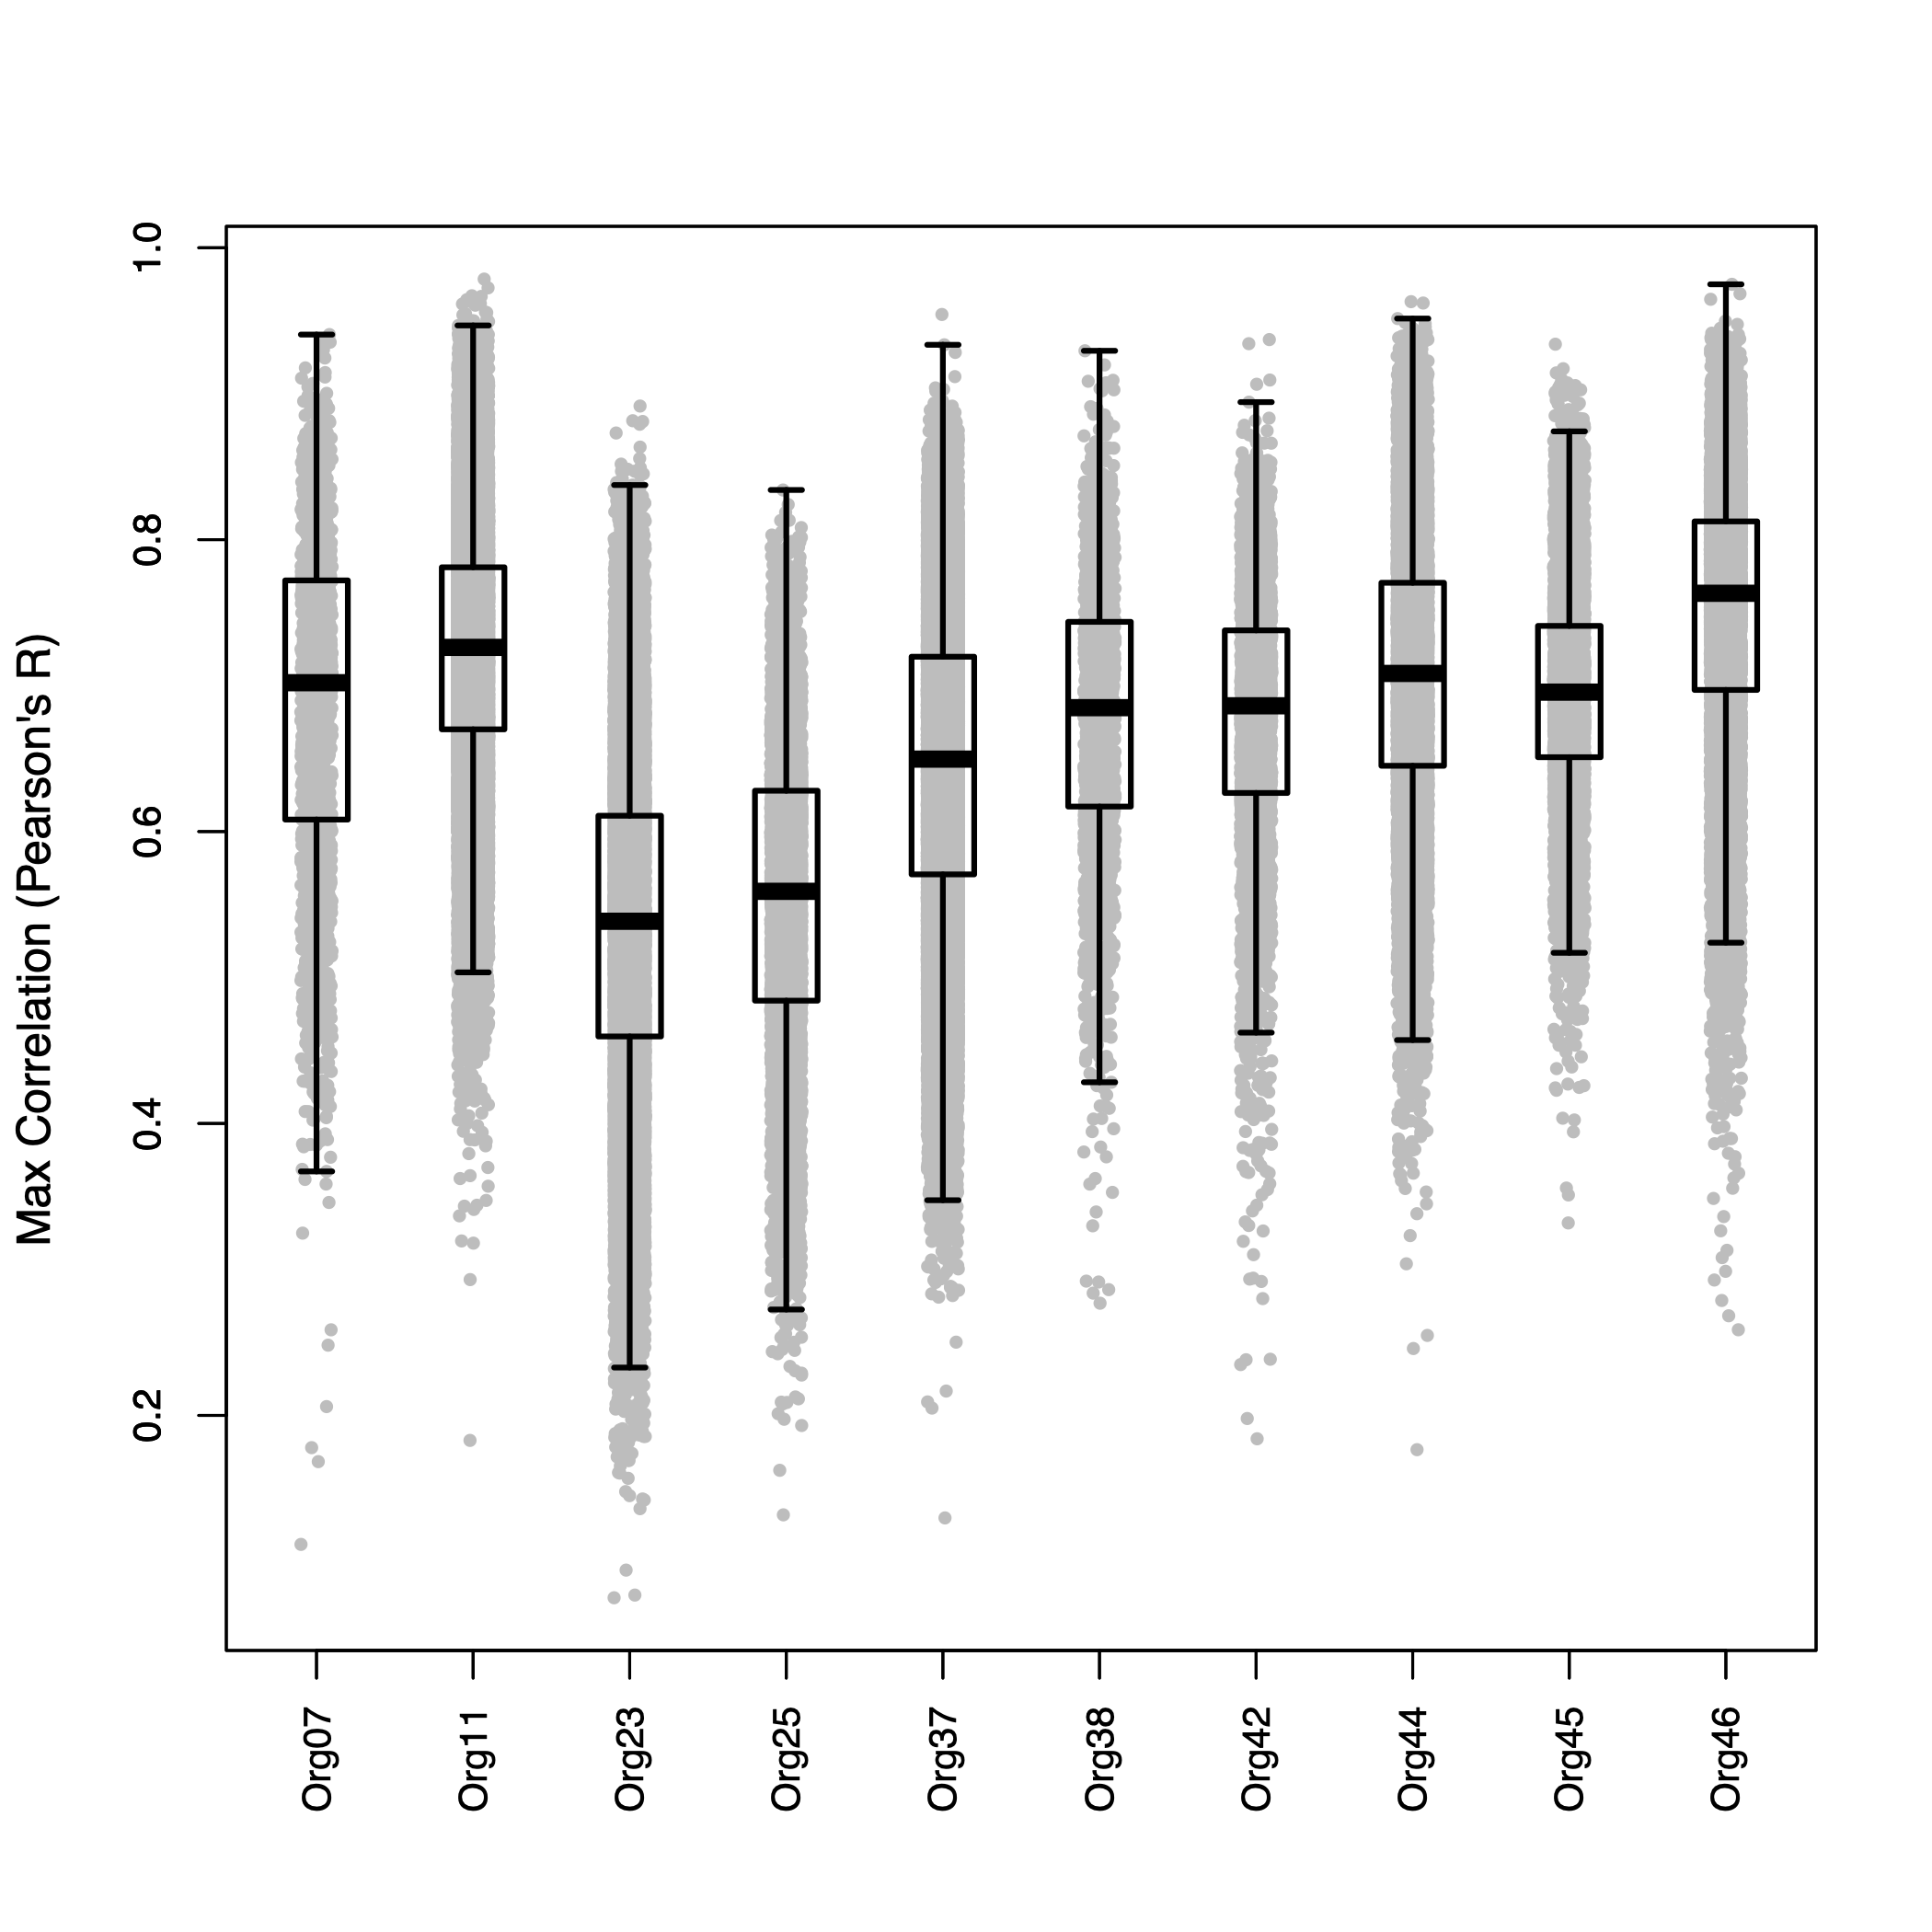

This chart was generated by the following R code:
options(StringsAsFactors=FALSE)

######################################### 
# Reads in four CyTOF files from Xshift:
#	csv_ID2096_heatmap_ORGANOIDS_Run1.csv
# 	Org23 Org25 for Laura_ORGANOIDS_Run2.csv
# 	Heatmap_ID1922_AllTheRest.csv
# 	20190619_HOP_HMEC24_ORG24.csv 
# These files are available at https://flowrepository.org/id/FR-FCM-Z2H2 
# Generates expression signatures for each major epithelial cluster which are defined as the
# median value for each cyTOF marker within each cluster across unmatched primary 
# tissue samples.
# Correlates data from 10 unmatched organoid epithelial samples to these signatures.
# Calculates Max Pearson's R
#########################################


intersection=c("ClusterID","EventID","File","CD44","CD54","AndrogenReceptor","K14","EGFR","EPCR","Muc1","EpCAM","anpep","CD90","hsp27","CD49f","GlucocorticoidR","CD24","SMA","anxa8","laminin5","CD10","CD95","CD73","Galectin1","ERa","CD133","Her2","CD47","K8","ProgesteronR","CK17","HLA","BRCA1")          
directory=("~/Downloads")
setwd(directory) 

dataFile=c('csv_ID2096_heatmap_ORGANOIDS_Run1.csv') 
dataFile2=c('Org23 Org25 for Laura_ORGANOIDS_Run2.csv')  

omitCluster=c("62937")
dataFromXshift_org1=read.table(dataFile,sep=",",row.names=NULL,header=T) 
colnames(dataFromXshift_org1)=gsub("^.+?_","",colnames(dataFromXshift_org1)) # cleans up the column names.
colnames(dataFromXshift_org1)=gsub('cd45',"CD45",colnames(dataFromXshift_org1))
colnames(dataFromXshift_org1)=gsub('cd31',"CD31",colnames(dataFromXshift_org1))
colnames(dataFromXshift_org1)=gsub('K8_18',"K8",colnames(dataFromXshift_org1))
colnames(dataFromXshift_org1)=gsub('cd140b',"CD140b",colnames(dataFromXshift_org1))
colnames(dataFromXshift_org1)=gsub('ProgesteronR_B',"ProgesteronR",colnames(dataFromXshift_org1))
colnames(dataFromXshift_org1)=gsub('K17',"CK17",colnames(dataFromXshift_org1))
colnames(dataFromXshift_org1)=gsub('HLA_abc',"HLA",colnames(dataFromXshift_org1))
colnames(dataFromXshift_org1)=gsub('Brca1',"BRCA1",colnames(dataFromXshift_org1))
colnames(dataFromXshift_org1)=gsub('Rank',"RANK",colnames(dataFromXshift_org1))
colnames(dataFromXshift_org1)=gsub('File.Name',"File",colnames(dataFromXshift_org1))


dataFromXshift_org2=read.table(dataFile2,sep=",",row.names=NULL,header=T) 
colnames(dataFromXshift_org2)=gsub("\\..+$","",colnames(dataFromXshift_org2)) 
colnames(dataFromXshift_org2)=gsub("^.+?_","",colnames(dataFromXshift_org2)) 
colnames(dataFromXshift_org2)=gsub('K17',"CK17",colnames(dataFromXshift_org2))
colnames(dataFromXshift_org2)=gsub('Brca1',"BRCA1",colnames(dataFromXshift_org2))

dataFromXshift_org=rbind.data.frame(dataFromXshift_org1[,intersection], dataFromXshift_org2[,intersection])
dataFromXshift_org=dataFromXshift_org[!(dataFromXshift_org$ClusterID %in% omitCluster),]

##### tissues
dataFile=c('Heatmap_ID1922_AllTheRest.csv')  
dataFile2=c('20190619_HOP_HMEC24_ORG24.csv')  

epithelialClusters_manual1=c('60287','60296','60290','60306','60244','60242','60251','60305','60291','60243','60256','60286','60258','60288','60293','60292','60302','60270','60304','60298','60301','60272')
epithelialClusters_manua12=c('7024','7023','7028','7018','7031','7022')

dataFromXshift1=read.table(dataFile,sep=",",row.names=NULL,header=T) 
colnames(dataFromXshift1)=gsub("^.+?_","",colnames(dataFromXshift1)) 
colnames(dataFromXshift1)=gsub("\\..+$","",colnames(dataFromXshift1)) 
dataFromXshift2=read.table(dataFile2,sep=",",row.names=NULL,header=T) 
colnames(dataFromXshift2)=gsub("^.+?_","",colnames(dataFromXshift2)) 
colnames(dataFromXshift2)=gsub("\\..+$","",colnames(dataFromXshift2)) 

colnames(dataFromXshift1)=gsub('cd45',"CD45",colnames(dataFromXshift1))
colnames(dataFromXshift1)=gsub('cd31',"CD31",colnames(dataFromXshift1))
colnames(dataFromXshift1)=gsub('K8_18',"K8",colnames(dataFromXshift1))
colnames(dataFromXshift1)=gsub('cd140b',"CD140b",colnames(dataFromXshift1))
colnames(dataFromXshift1)=gsub('ProgesteronR_B',"ProgesteronR",colnames(dataFromXshift1))
colnames(dataFromXshift1)=gsub('K17',"CK17",colnames(dataFromXshift1))
colnames(dataFromXshift1)=gsub('HLA_abc',"HLA",colnames(dataFromXshift1))
colnames(dataFromXshift1)=gsub('Brca1',"BRCA1",colnames(dataFromXshift1))
colnames(dataFromXshift1)=gsub('Rank',"RANK",colnames(dataFromXshift1))

dataFromXshift=rbind.data.frame(dataFromXshift1[,intersection], dataFromXshift2[,intersection])
tissues1=c('20170602_Het35-B1.clean','20170602_Het36-B2.clean','20170602_WT14.clean','20170602_WT15.clean')
tissues2=c('export_Primary24_concat_1_20190619 unprocessed_195Pt_Viabilty','export_Primary25_concat_1_20190619 unprocessed_195Pt_Viabilty')


dataFromXshift_tissue=dataFromXshift[dataFromXshift$File %in% c(tissues1, tissues2),]
dataFromXshift_tissue$File=as.character(dataFromXshift_tissue$File)
dataFromXshift_tissue=dataFromXshift_tissue[dataFromXshift_tissue$ClusterID %in% c(epithelialClusters_manual1,epithelialClusters_manua12),]
medianAbValueByCluster=aggregate(dataFromXshift_tissue[,4:ncol(dataFromXshift_tissue)],by=list(dataFromXshift_tissue$ClusterID),median)

rvalues_all=data.frame()

dataFromXshift_org$File=as.character(dataFromXshift_org$File)

cultures=c("20170602_O42-p53.clean","20170602_O46-ATM.clean" ,"20170602_O11-B1.clean" ,"20170602_O07-wt.clean", "20170602_O45-B1.clean" ,"20170602_O44-B1p53.clean","20170602_O38-B1.clean","20170602_O37-palb1.clean","20160826_Organoids_BC1_O23_Clean_Debarcoded","20160826_Organoids_BC3_O25_Clean_Debarcoded")
maxR=data.frame()
for (culture in cultures){
	dataFromXshift_culture=dataFromXshift_org[dataFromXshift_org$File %in% culture,]
	print(culture)
	myData=rbind.data.frame(medianAbValueByCluster[,2:ncol(medianAbValueByCluster)],dataFromXshift_culture[,4:ncol(dataFromXshift_culture)])
	rvalues_all=data.frame()
	for (cluster in 1:nrow(medianAbValueByCluster)){	
		sample=culture
		rvalue=cbind.data.frame('r'=apply(myData[(nrow(medianAbValueByCluster)+1):nrow(myData),],1, function(x){try(cor.test(as.numeric(x), as.numeric(myData[cluster,]),
		 alternative = c("two.sided"),
		method = c("pearson"),
		exact = FALSE, conf.level = 0.95,na.action='na.omit')$estimate[1],silent = TRUE)}))
		colnames(rvalue)=medianAbValueByCluster[cluster,'Group.1']
		if (nrow(rvalues_all)>0){
			rvalues_all=cbind.data.frame(rvalues_all,rvalue)
		}
				else {rvalues_all=cbind.data.frame("sample"=sample,rvalue)}
		}
	rvalues_all=cbind.data.frame(rvalues_all,'max'= apply(rvalues_all[,2:ncol(rvalues_all)],1,max))
	maxR=rbind.data.frame(maxR,rvalues_all[,c('sample','max')])
}
maxR$sample2=maxR$sample
maxR$sample=gsub("20170602_","",maxR$sample )
maxR$sample=gsub("-.+.clean","",maxR$sample )
maxR$sample=gsub("_Clean_Debarcoded","",maxR$sample )
maxR$sample=gsub("20160826_Organoids_BC\\d_","",maxR$sample )
maxR$sample=gsub("O","Org",maxR$sample )

pdf("figure_5c.pdf")
stripchart(as.numeric(max)~factor(sample),data=maxR,
            vertical = TRUE, method = "jitter",pch=19,col='gray',group.names=NA,ylab="Max Correlation (Pearson's R)",main="",cex=.5,cex.axis=0.8)  
boxplot(as.numeric(max)~factor(sample),data=maxR,las=3,ylab="",xlab="",outpch = NA,lwd = 2,whisklty=1, outcex=0.1,boxwex=0.4,add=T,cex.axis=0.8)
dev.off()

png("figure_5c.png")
stripchart(as.numeric(max)~factor(sample),data=maxR,
            vertical = TRUE, method = "jitter",pch=19,col='gray',group.names=NA,ylab="Max Correlation (Pearson's R)",main="",cex=.5,cex.axis=0.8)  
boxplot(as.numeric(max)~factor(sample),data=maxR,las=3,ylab="",xlab="",outpch = NA,lwd = 2,whisklty=1, outcex=0.1,boxwex=0.4,add=T,cex.axis=0.8)
dev.off()

write.table(maxR,file='dataForFigure5c.txt',sep='\t',row.names=F)

